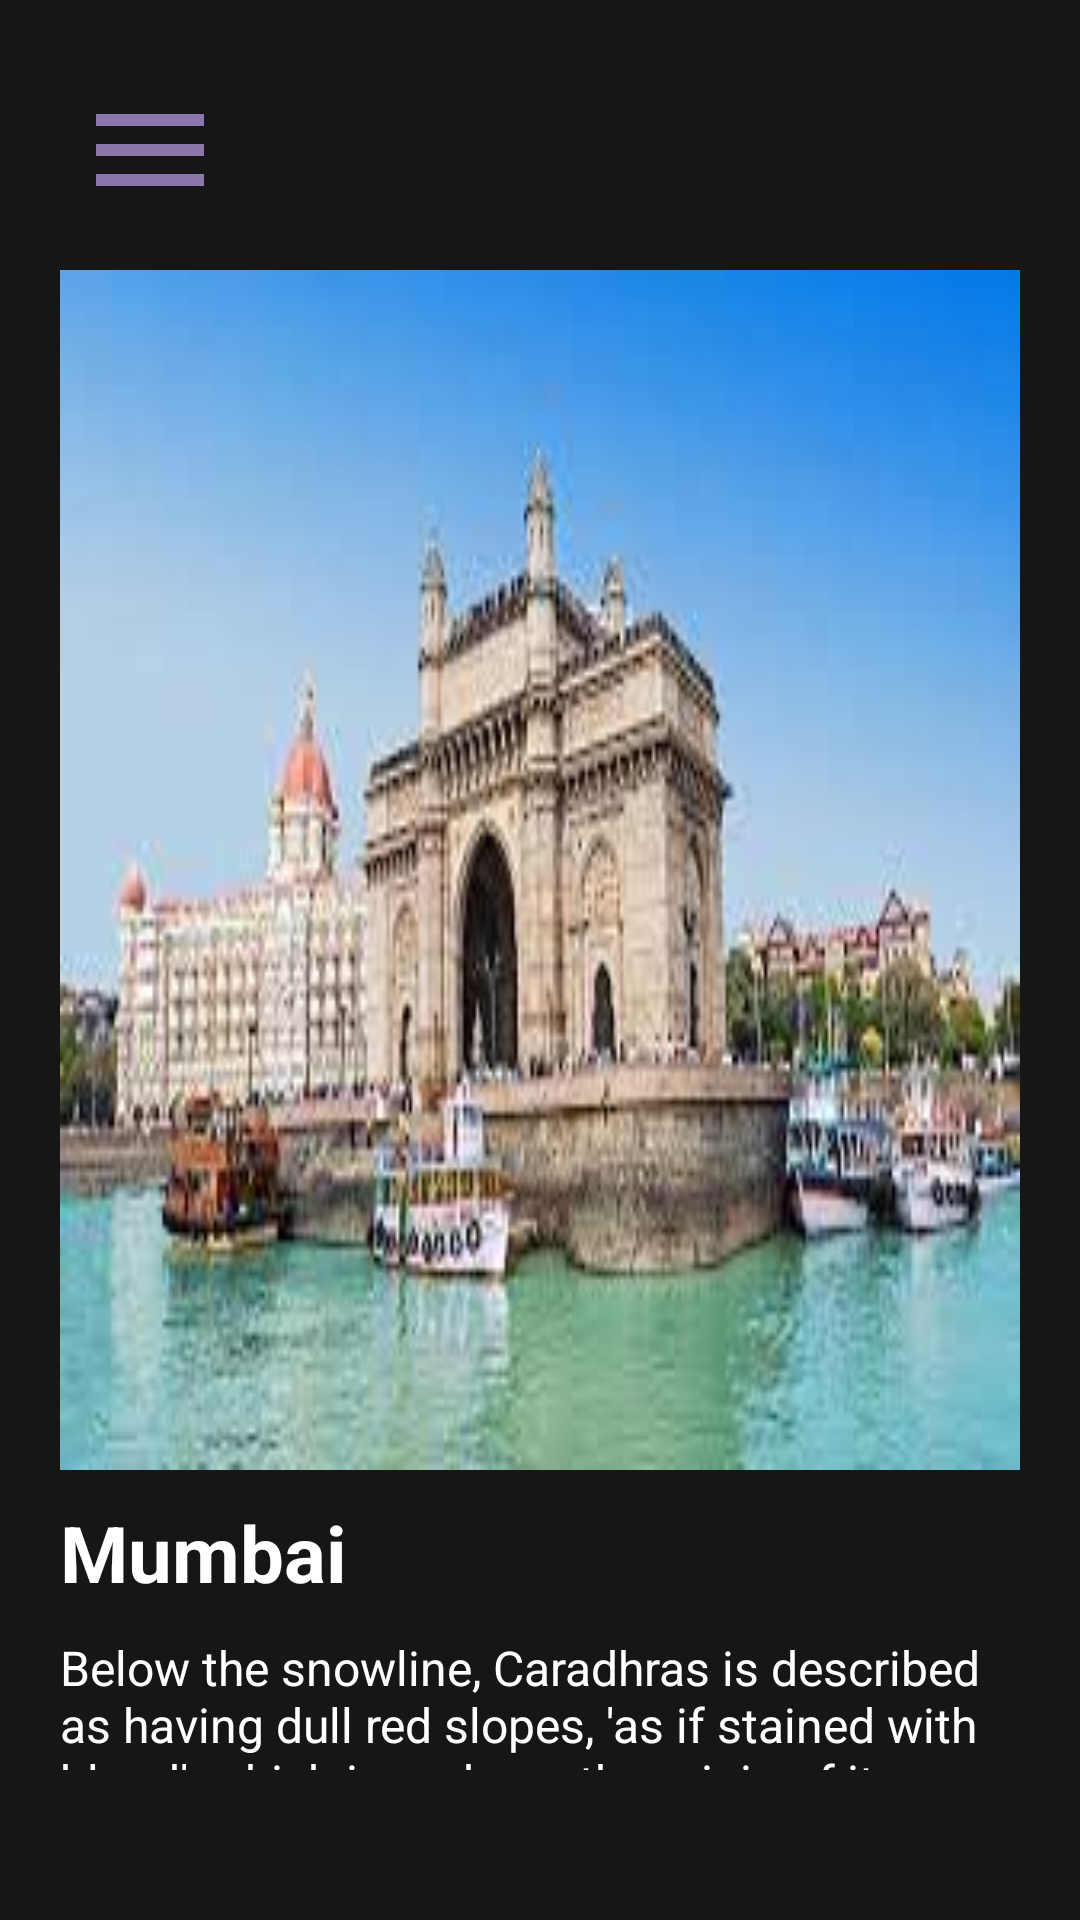

Here is an Android app screen rendered from its layout file. Give the layout XML and the strings, colors and styles it references.
<!-- AndroidManifest.xml: application theme Theme.Wanderer -->
<!-- res/layout/activity_trip_detail.xml -->
<?xml version="1.0" encoding="utf-8"?>
<LinearLayout xmlns:android="http://schemas.android.com/apk/res/android"
    xmlns:app="http://schemas.android.com/apk/res-auto"
    xmlns:tools="http://schemas.android.com/tools"
    android:layout_width="match_parent"
    android:layout_height="match_parent"
    android:background="@color/black"
    android:padding="20dp"
    android:orientation="vertical"
    tools:context=".MainActivity">

    <ImageButton
        android:id="@+id/Bmenu"
        android:layout_width="60dp"
        android:layout_height="60dp"
        android:background="?attr/selectableItemBackgroundBorderless"
        android:src="@drawable/ic_baseline_menu_24"
        android:layout_marginBottom="10dp"
        />



    <ImageButton
        android:layout_width="match_parent"
        android:layout_height="400dp"
        android:adjustViewBounds="true"
        android:scaleType="fitXY"
        android:src="@drawable/mumbai"
        android:layout_marginBottom="10dp"
        android:background="?attr/selectableItemBackgroundBorderless"
        />
    <TextView
        android:layout_width="match_parent"
        android:layout_height="wrap_content"
        android:text="Mumbai"
        android:textColor="@color/white"
        android:textSize="26sp"
        android:textStyle="bold"
        android:layout_marginBottom="10dp"
        android:drawableEnd="@drawable/ic_baseline_bookmark_border_24"

        />
    <TextView
        android:layout_width="match_parent"
        android:layout_height="wrap_content"
        android:text="Below the snowline, Caradhras is described as having dull red slopes, 'as if stained with blood', which is perhaps the origin of its name."
        android:textColor="@color/white"
        android:textSize="16sp"
        android:layout_marginBottom="30dp"
        />
    <Button

        android:layout_width="match_parent"
        android:layout_height="60dp"
        android:id="@+id/Bbook"
        android:textSize="20sp"
        android:layout_marginTop="10dp"
        android:background="@drawable/custom_btn"
        android:backgroundTint="@color/purple"
        android:text="Book this Trip"
        />

    

</LinearLayout>
<!-- resources referenced by this layout -->
<resources>
  <color name="black">#171616</color>
  <color name="purple">#A26DD1</color>
  <color name="white">#FFFFFFFF</color>
  <!-- drawable custom_btn (drawable) -->
  <?xml version="1.0" encoding="utf-8"?>
  <shape xmlns:android="http://schemas.android.com/apk/res/android"
      android:shape="rectangle"
  
      >
      <solid android:color="@color/purple">
  
      </solid>
      <stroke
          android:width="3dp"
          android:color="@color/purple"
          />
      <corners
          android:radius="20dp"/>
  </shape>
  <!-- drawable ic_baseline_menu_24 (drawable) -->
  <vector android:height="48dp" android:tint="#8C76AB"
      android:viewportHeight="24" android:viewportWidth="24"
      android:width="48dp" xmlns:android="http://schemas.android.com/apk/res/android">
      <path android:fillColor="@android:color/white" android:pathData="M3,18h18v-2L3,16v2zM3,13h18v-2L3,11v2zM3,6v2h18L21,6L3,6z"/>
  </vector>
  <!-- drawable mumbai: png bitmap (drawable, 100554 bytes) -->
  <string name="fetch_user">Fetch User</string>
  <string name="logout">Logout</string>
  <style name="Theme.Wanderer" parent="Theme.MaterialComponents.DayNight.NoActionBar">
          
          <item name="colorPrimary">@color/purple</item>
          <item name="colorPrimaryVariant">@color/purple</item>
          <item name="colorOnPrimary">@color/white</item>
          
          <item name="colorSecondary">@color/teal_200</item>
          <item name="colorSecondaryVariant">@color/teal_700</item>
          <item name="colorOnSecondary">@color/black</item>
          
          <item name="android:statusBarColor">?attr/colorPrimaryVariant</item>
          
      </style>
  <color name="teal_200">#FFD16DCC</color>
  <color name="teal_700">#D16DCC</color>
</resources>
